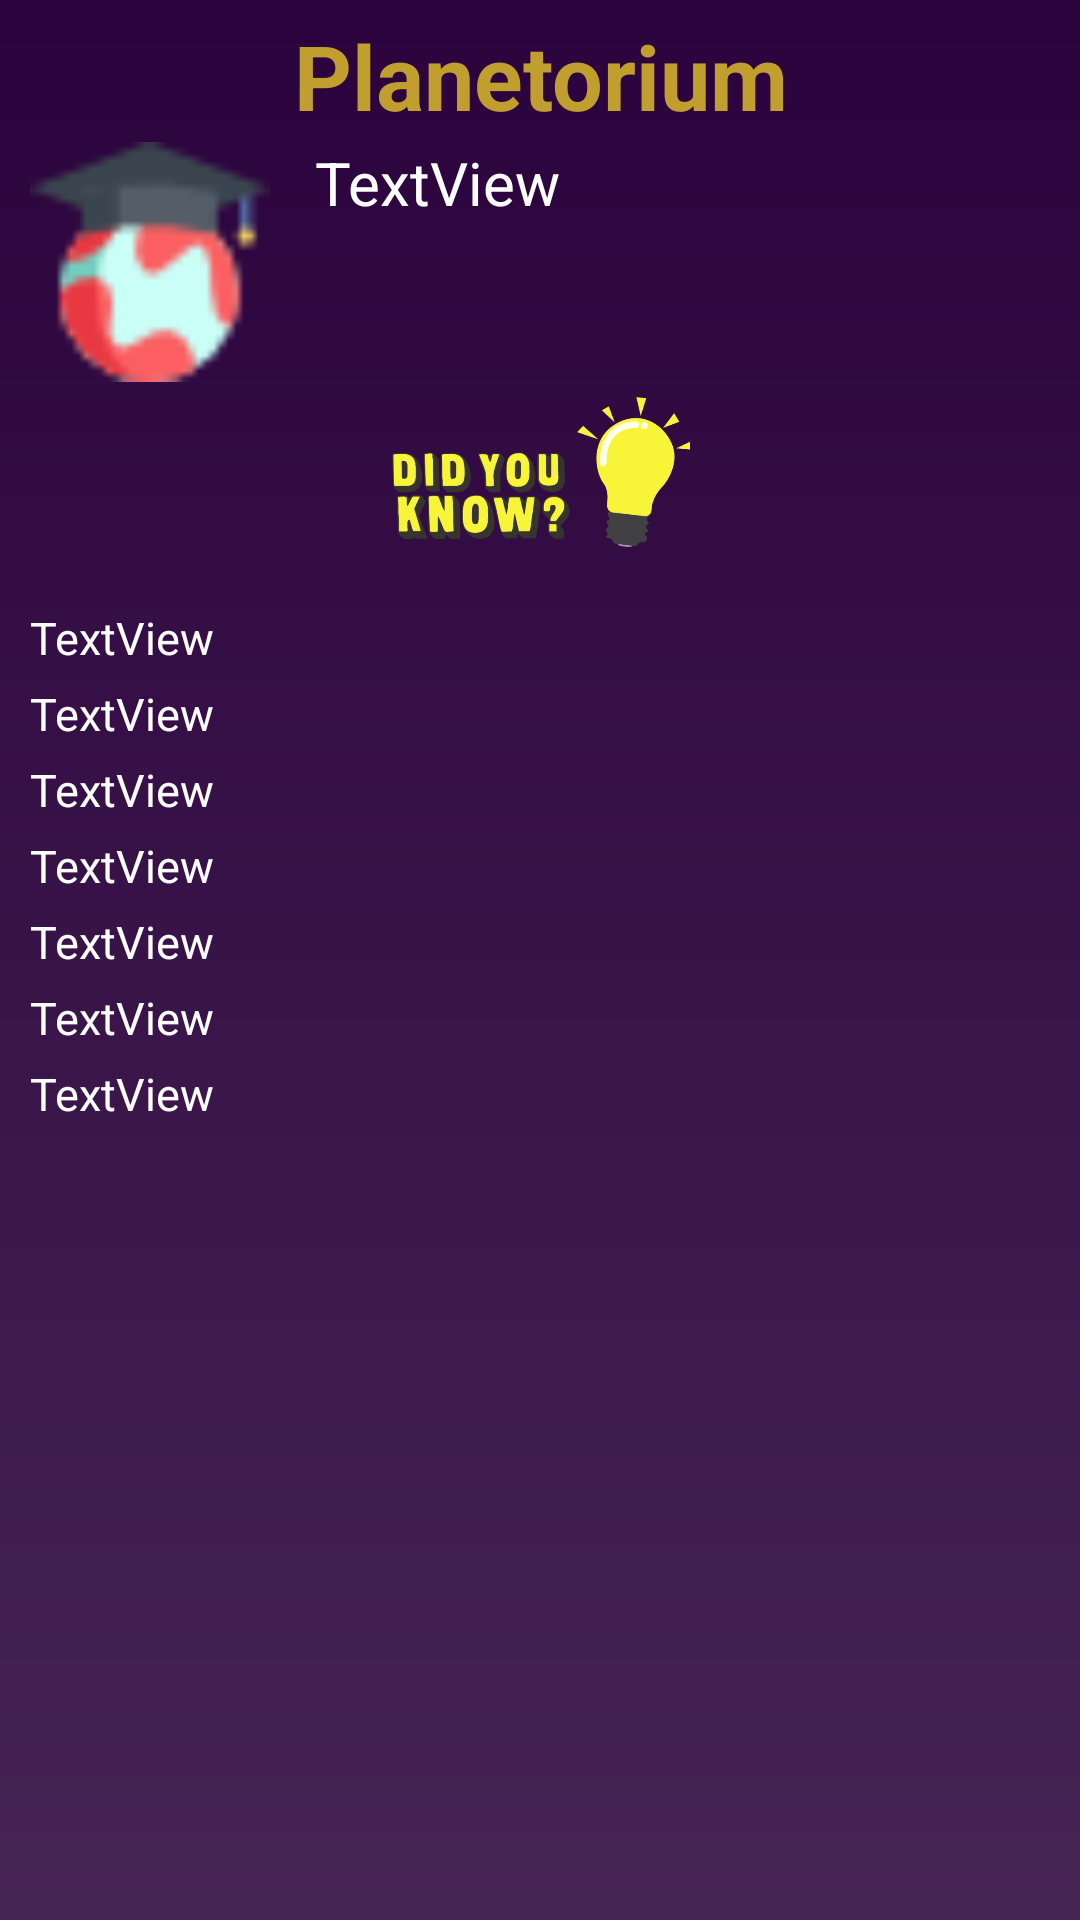

Android layout source for this screen:
<!-- AndroidManifest.xml: activity theme MyTheme -->
<!-- res/layout/activity_detail.xml -->
<?xml version="1.0" encoding="utf-8"?>
<ScrollView xmlns:android="http://schemas.android.com/apk/res/android"
    xmlns:app="http://schemas.android.com/apk/res-auto"
    xmlns:tools="http://schemas.android.com/tools"
    android:layout_width="match_parent"
    android:background="@drawable/background_main"
    android:layout_height="match_parent"
    android:orientation="vertical"
    android:gravity="top"
    tools:context=".DetailActivity">
    <LinearLayout
        android:layout_width="match_parent"
        android:orientation="vertical"
        android:layout_height="wrap_content">
    <TextView
        android:id="@+id/tv_planetoriumz"
        android:layout_width="match_parent"
        android:layout_height="wrap_content"
        android:gravity="center"
        android:text="Planetorium"
        android:layout_marginTop="5dp"
        android:textColor="#c19f2e"
        android:textSize="30sp"
        android:textStyle="bold" />
    <LinearLayout
        android:layout_width="wrap_content"
        android:layout_height="wrap_content"
        android:layout_marginTop="2dp"
        android:orientation="horizontal">
    <ImageView
        android:id="@+id/imagelogo"
        android:layout_width="80dp"
        android:layout_height="80dp"
        android:gravity="left"
        android:layout_marginLeft="10dp"
        android:src="@mipmap/earth"/>

    <TextView
        android:id="@+id/tv_Descript"
        android:layout_width="wrap_content"
        android:layout_height="wrap_content"
        android:layout_centerInParent="true"
        android:layout_marginLeft="15dp"
        android:layout_marginRight="5dp"
        android:text="TextView"
        android:textColor="#fff"
        android:textSize="20dp"
        tools:layout_editor_absoluteX="162dp"
        tools:layout_editor_absoluteY="62dp" />


    </LinearLayout>
    <LinearLayout
        android:layout_width="wrap_content"
        android:layout_height="wrap_content"
        android:orientation="vertical">

        <ImageView
            android:id="@+id/you_know"
            android:layout_width="match_parent"
            android:layout_height="50dp"
            android:layout_gravity="center"
            android:layout_marginTop="5dp"
            android:gravity="center"
            android:src="@drawable/funfact" />
        <TextView
            android:id="@+id/tv_fact1"
            android:layout_marginTop="20dp"
            android:layout_width="match_parent"
            android:layout_height="wrap_content"
            android:layout_marginLeft="10dp"
            android:textColor="#fff"
            android:textSize="15dp"
            android:layout_marginRight="10dp"
            android:text="TextView" />
    <TextView
        android:id="@+id/tv_fact2"
        android:layout_width="match_parent"
        android:layout_height="wrap_content"
        android:layout_marginLeft="10dp"
        android:textColor="#fff"
        android:textSize="15dp"
        android:layout_marginTop="5dp"
        android:layout_marginRight="10dp"
        android:text="TextView" />
    <TextView
        android:id="@+id/tv_fact3"
        android:layout_width="match_parent"
        android:textColor="#fff"
        android:textSize="15dp"
        android:layout_marginTop="5dp"
        android:layout_height="wrap_content"
        android:layout_marginLeft="10dp"
        android:layout_marginRight="10dp"
        android:text="TextView" />
    <TextView
        android:id="@+id/tv_fact4"
        android:layout_width="match_parent"
        android:layout_height="wrap_content"
        android:textColor="#fff"
        android:textSize="15dp"
        android:layout_marginTop="5dp"
        android:layout_marginLeft="10dp"
        android:layout_marginRight="10dp"
        android:text="TextView" />
    <TextView
        android:id="@+id/tv_fact5"
        android:layout_width="match_parent"
        android:layout_height="wrap_content"
        android:layout_marginLeft="10dp"
        android:textColor="#fff"
        android:textSize="15dp"
        android:layout_marginTop="5dp"
        android:layout_marginRight="10dp"
        android:text="TextView" />

    <TextView
        android:id="@+id/tv_fact6"
        android:layout_width="match_parent"
        android:layout_height="wrap_content"
        android:layout_marginTop="5dp"
        android:layout_marginLeft="10dp"
        android:textColor="#fff"
        android:textSize="15dp"
        android:layout_marginRight="10dp"
        android:text="TextView" />

    <TextView
        android:id="@+id/tv_fact7"
        android:layout_width="match_parent"
        android:layout_height="wrap_content"
        android:layout_marginLeft="10dp"
        android:layout_marginRight="10dp"
        android:layout_marginTop="5dp"
        android:textColor="#fff"
        android:textSize="15dp"
        android:text="TextView" />

    </LinearLayout>
    </LinearLayout>
</ScrollView>
<!-- resources referenced by this layout -->
<resources>
  <!-- drawable background_main (drawable) -->
  <?xml version="1.0" encoding="utf-8"?>
  <shape xmlns:android="http://schemas.android.com/apk/res/android"
      android:shape="rectangle">
      <gradient
          android:startColor="#462454"
          android:endColor="#2b033d"
          android:angle="90"/>
  </shape>
  <!-- drawable funfact: png bitmap (drawable, 55997 bytes) -->
  <!-- mipmap earth: png bitmap (mipmap-anydpi-v26, 1546 bytes) -->
  <style name="MyTheme" parent="Theme.AppCompat.Light.DarkActionBar">
          <item name="android:windowNoTitle">true</item>
          <item name="android:windowFullscreen">true</item>
      </style>
</resources>
